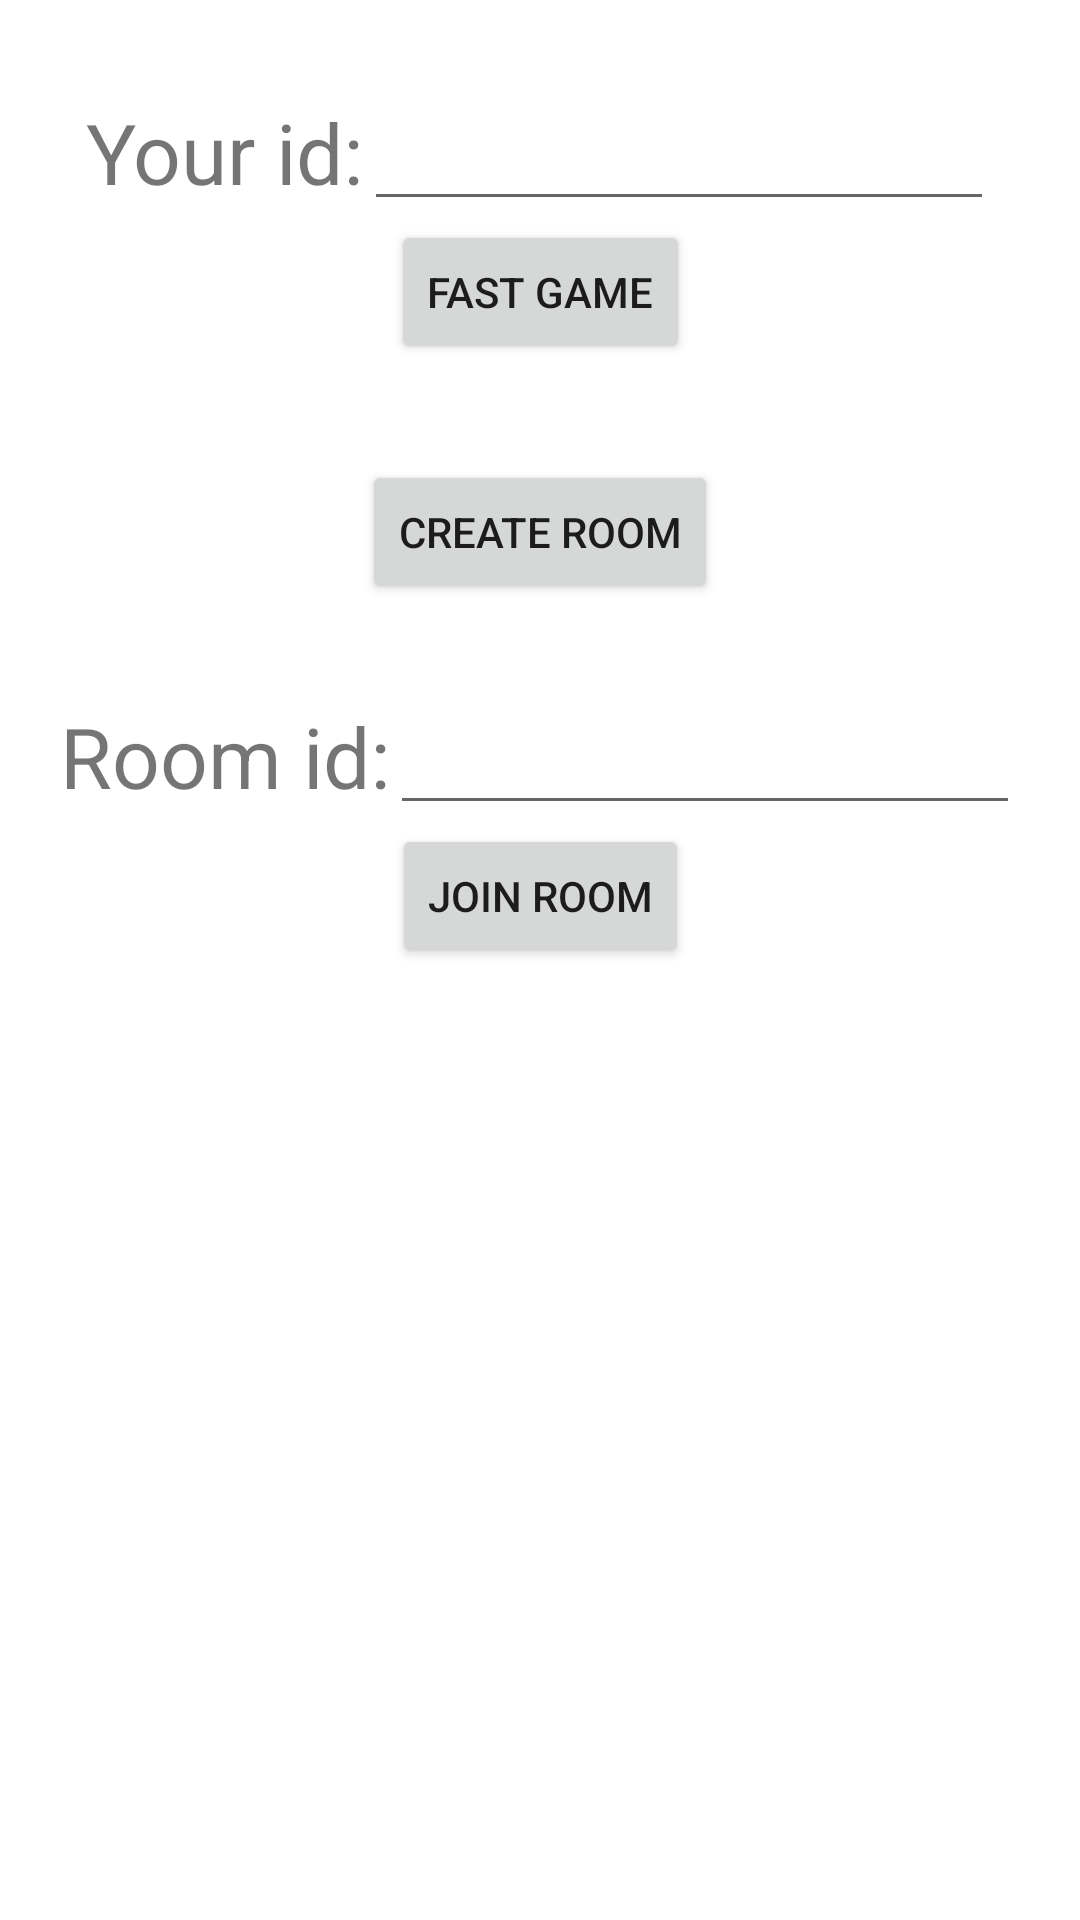

The Android layout XML behind this screen, and the referenced resources:
<!-- AndroidManifest.xml: application theme Theme.Puns -->
<!-- res/layout/fragment_entry.xml -->
<?xml version="1.0" encoding="utf-8"?>
<layout xmlns:android="http://schemas.android.com/apk/res/android"
    xmlns:app="http://schemas.android.com/apk/res-auto"
    xmlns:tools="http://schemas.android.com/tools">

    <androidx.constraintlayout.widget.ConstraintLayout
        android:layout_width="match_parent"
        android:layout_height="match_parent"
        tools:context=".presentation.fragment.EntryFragment">

        

        <LinearLayout
            android:id="@+id/linearLayout5"
            android:layout_width="wrap_content"
            android:layout_height="wrap_content"
            android:layout_marginTop="32dp"
            android:orientation="horizontal"
            app:layout_constraintBottom_toTopOf="@+id/btnFastGame"
            app:layout_constraintEnd_toEndOf="parent"
            app:layout_constraintStart_toStartOf="parent"
            app:layout_constraintTop_toTopOf="parent">

            <TextView
                android:id="@+id/textView4"
                android:layout_width="wrap_content"
                android:layout_height="wrap_content"
                android:layout_weight="1"
                android:text="Your id:"
                android:textSize="28sp" />

            <EditText
                android:id="@+id/etID"
                android:layout_width="wrap_content"
                android:layout_height="wrap_content"
                android:ems="10"
                android:inputType="number" />

        </LinearLayout>

        <Button
            android:id="@+id/btnFastGame"
            android:layout_width="wrap_content"
            android:layout_height="wrap_content"
            android:text="fast game"
            app:layout_constraintEnd_toEndOf="parent"
            app:layout_constraintStart_toStartOf="parent"
            app:layout_constraintTop_toBottomOf="@+id/linearLayout5" />

        <Button
            android:id="@+id/btnCreateRoom"
            android:layout_width="wrap_content"
            android:layout_height="wrap_content"
            android:layout_marginTop="32dp"
            android:text="Create room"
            app:layout_constraintEnd_toEndOf="parent"
            app:layout_constraintStart_toStartOf="parent"
            app:layout_constraintTop_toBottomOf="@+id/btnFastGame" />

        <LinearLayout
            android:id="@+id/linearLayout6"
            android:layout_width="wrap_content"
            android:layout_height="wrap_content"
            android:layout_marginTop="32dp"
            android:orientation="horizontal"
            app:layout_constraintBottom_toTopOf="@+id/btnJoinRoom"
            app:layout_constraintEnd_toEndOf="parent"
            app:layout_constraintStart_toStartOf="parent"
            app:layout_constraintTop_toBottomOf="@+id/btnCreateRoom">

            <TextView
                android:id="@+id/textView"
                android:layout_width="wrap_content"
                android:layout_height="wrap_content"
                android:text="Room id:"
                android:textSize="28sp" />

            <EditText
                android:id="@+id/etRoomHash"
                android:layout_width="wrap_content"
                android:layout_height="wrap_content"
                android:layout_weight="1"
                android:ems="10"
                android:inputType="textPersonName" />

        </LinearLayout>

        <Button
            android:id="@+id/btnJoinRoom"
            android:layout_width="wrap_content"
            android:layout_height="wrap_content"
            android:text="join room"
            app:layout_constraintEnd_toEndOf="parent"
            app:layout_constraintStart_toStartOf="parent"
            app:layout_constraintTop_toBottomOf="@+id/linearLayout6" />

    </androidx.constraintlayout.widget.ConstraintLayout>
</layout>
<!-- resources referenced by this layout -->
<resources>
  <style name="Theme.Puns" parent="Theme.MaterialComponents.Light.NoActionBar">
          
          <item name="android:forceDarkAllowed" tools:targetApi="q">false</item>
          <item name="colorPrimary">@color/purple_500</item>
          <item name="colorPrimaryVariant">@color/purple_700</item>
          <item name="colorOnPrimary">@color/white</item>
          
          <item name="colorSecondary">@color/teal_200</item>
          <item name="colorSecondaryVariant">@color/teal_700</item>
          <item name="colorOnSecondary">@color/black</item>
          
          <item name="android:statusBarColor" tools:targetApi="l">?attr/colorPrimaryVariant</item>
          
      </style>
  <color name="purple_500">#FF6200EE</color>
  <color name="purple_700">#FF3700B3</color>
  <color name="white">#FFFFFFFF</color>
  <color name="teal_200">#FF03DAC5</color>
  <color name="teal_700">#FF018786</color>
  <color name="black">#FF000000</color>
</resources>
